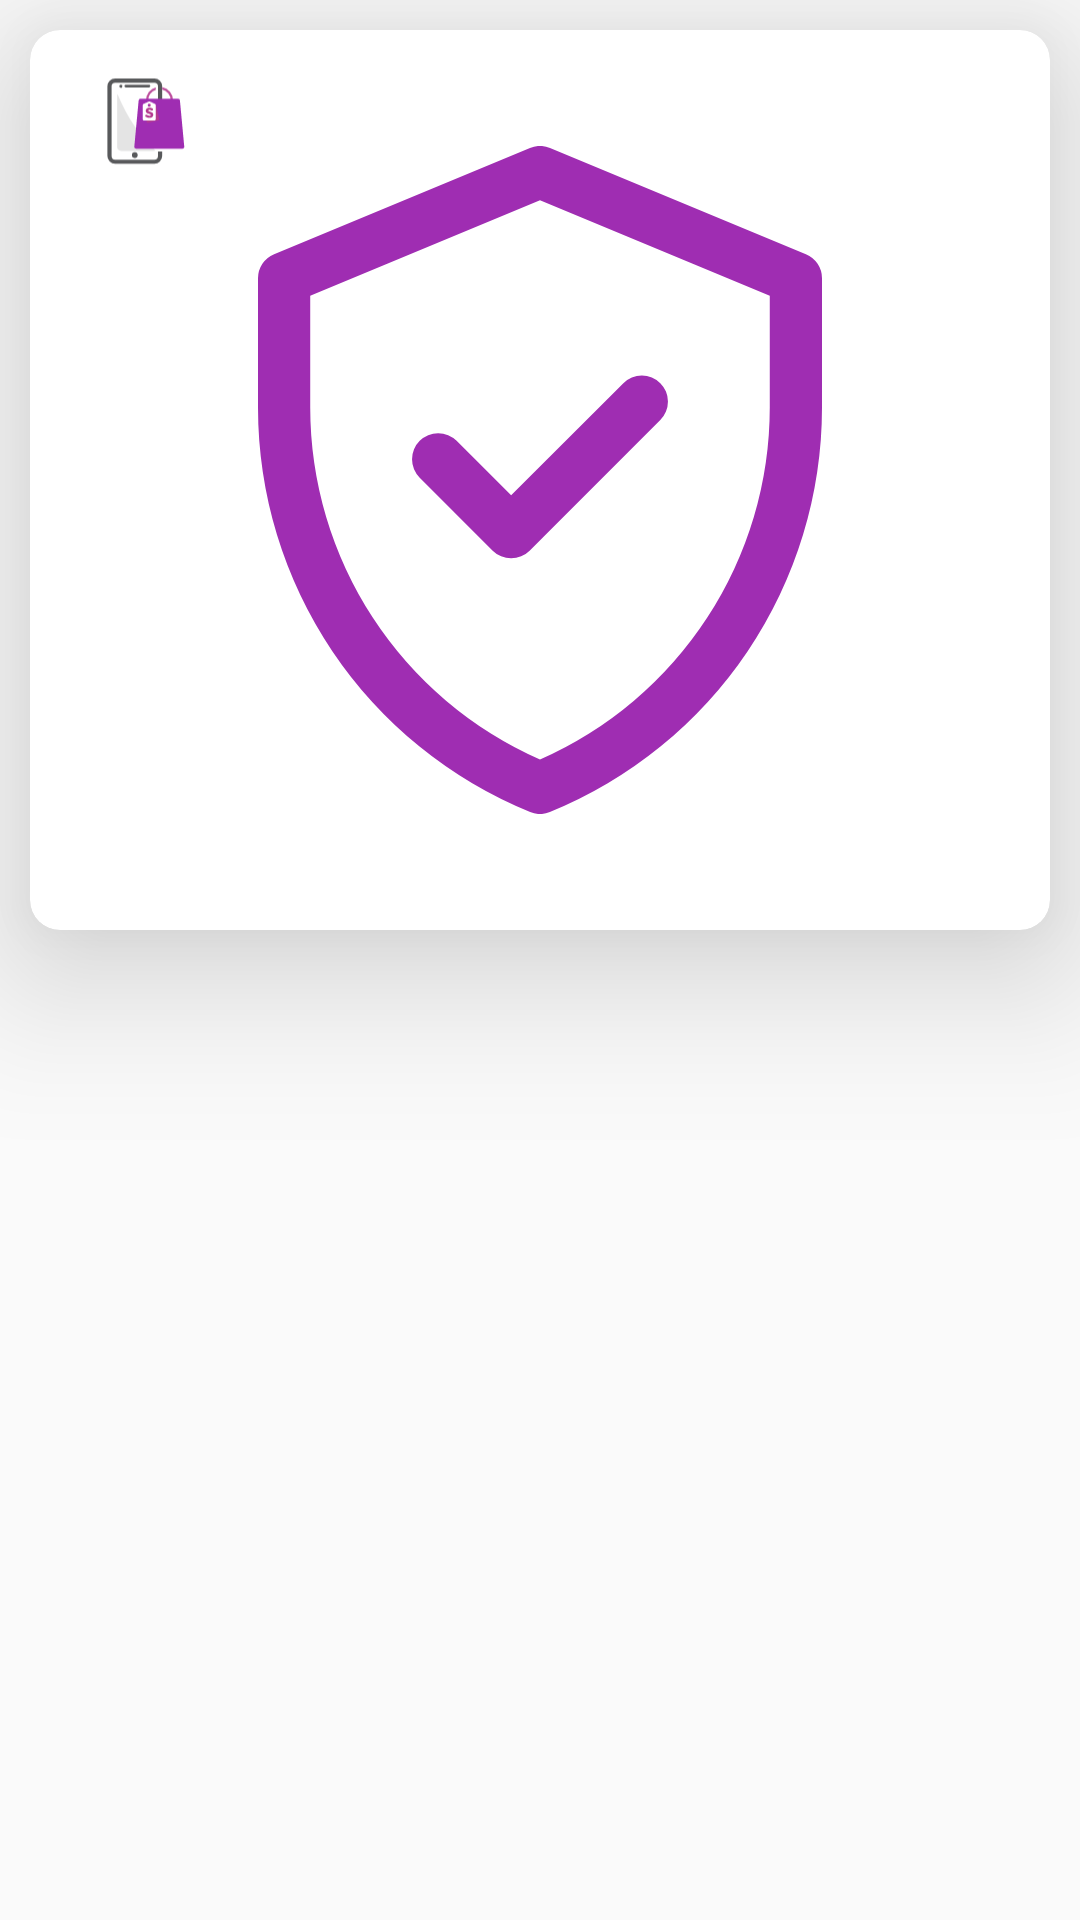

The Android layout XML behind this screen, and the referenced resources:
<!-- AndroidManifest.xml: application theme AppTheme -->
<!-- res/layout/activity_welcome.xml -->
<?xml version="1.0" encoding="utf-8"?>
<androidx.constraintlayout.widget.ConstraintLayout xmlns:android="http://schemas.android.com/apk/res/android"
    xmlns:app="http://schemas.android.com/apk/res-auto"
    xmlns:tools="http://schemas.android.com/tools"
    android:layout_width="match_parent"
    android:layout_height="match_parent"
    android:theme="@style/MaterialStyle"
    tools:context=".ui_elements.Welcome">

    <androidx.cardview.widget.CardView
        android:id="@+id/cardView"
        android:layout_width="match_parent"
        android:layout_height="wrap_content"
        android:layout_margin="10dp"
        android:padding="5dp"
        app:cardCornerRadius="10dp"
        app:cardElevation="30dp"
        app:layout_constraintTop_toTopOf="parent"
        tools:layout_editor_absoluteX="10dp">

        <ImageView
            android:layout_width="68dp"
            android:layout_height="71dp"
            android:src="@drawable/ic_applogo2"
            tools:layout_editor_absoluteX="72dp" />

        <ViewFlipper
            android:id="@+id/imgFlipper"
            android:layout_width="match_parent"
            android:layout_height="300dp"
            android:padding="20dp"
            app:layout_constraintTop_toTopOf="parent">

            <ImageView
                android:layout_gravity="center"
                android:layout_width="wrap_content"
                android:layout_height="wrap_content"
                android:src="@drawable/ic_security" />

            <ImageView
                android:layout_gravity="center"
                android:layout_width="wrap_content"
                android:layout_height="wrap_content"
                android:src="@drawable/ic_flixable" />

            <ImageView
                android:layout_gravity="center"
                android:layout_width="wrap_content"
                android:layout_height="wrap_content"
                android:src="@drawable/ic_fast_delivery" />

        </ViewFlipper>

    </androidx.cardview.widget.CardView>


    <TextSwitcher
        android:id="@+id/switcher1"
        android:layout_width="match_parent"
        android:layout_height="wrap_content"
        android:layout_marginTop="50dp"
        android:fontFamily="@font/titlesfont"
        android:padding="30dp"
        android:textAlignment="center"
        android:textColor="@color/black"
        android:textSize="35sp"
        app:layout_constraintTop_toBottomOf="@+id/cardView"
        tools:layout_editor_absoluteX="20dp" />

    <TextSwitcher
        android:id="@+id/switcher2"
        android:layout_width="match_parent"
        android:layout_height="wrap_content"
        android:layout_margin="20dp"
        android:fontFamily="@font/titlesfont"
        android:padding="30dp"
        android:textAlignment="center"
        android:textColor="@color/black"
        android:textSize="35sp"
        app:layout_constraintBottom_toTopOf="@+id/btnNext"
        app:layout_constraintTop_toBottomOf="@+id/switcher1"
        tools:layout_editor_absoluteX="-9dp" />

    <com.google.android.material.button.MaterialButton
        android:id="@+id/btnNext"
        android:layout_width="match_parent"
        android:layout_height="70dp"
        android:layout_margin="10dp"
        android:fontFamily="@font/titlesfont"
        android:gravity="center"
        android:text="Next"
        android:textColor="#fff"
        android:textSize="25sp"
        app:elevation="20dp"
        app:layout_constraintBottom_toBottomOf="parent"
        android:translationY="100dp"
        android:alpha="0"
        tools:layout_editor_absoluteX="8dp" />

</androidx.constraintlayout.widget.ConstraintLayout>
<!-- resources referenced by this layout -->
<resources>
  <color name="black">#000000</color>
  <!-- drawable ic_applogo2: vector/xml drawable (drawable, 4033 chars, omitted) -->
  <!-- drawable ic_fast_delivery: vector/xml drawable (drawable, 6224 chars, omitted) -->
  <!-- drawable ic_flixable: png bitmap (drawable, 13979 bytes) -->
  <!-- drawable ic_security (drawable) -->
  <vector android:autoMirrored="true" android:height="222.787dp"
      android:viewportHeight="222.787" android:viewportWidth="187.977"
      android:width="187.977dp" xmlns:android="http://schemas.android.com/apk/res/android">
      <path android:fillColor="#9f2db2" android:pathData="M182.611,36.075 L97.326,0.665a8.7,8.7 0,0 0,-6.674 0L5.366,36.075A8.7,8.7 0,0 0,0 44.112L0,87.158a145.74,145.74 0,0 0,90.7 134.984,8.7 8.7,0 0,0 6.577,0 145.74,145.74 0,0 0,90.7 -134.984L187.977,44.112A8.7,8.7 0,0 0,182.611 36.075ZM170.571,87.158a128.364,128.364 0,0 1,-76.583 117.474A128.368,128.368 0,0 1,17.405 87.158L17.405,49.922l76.583,-31.8 76.583,31.8ZM84.371,116.492 L121.777,79.087a8.7,8.7 0,1 1,12.307 12.307l-43.559,43.559a8.7,8.7 0,0 1,-12.307 0L53.895,110.631A8.7,8.7 0,1 1,66.2 98.324Z"/>
  </vector>
  <style name="MaterialStyle" parent="Theme.MaterialComponents.DayNight">
          <item name="colorPrimary">@color/primary</item>
          <item name="colorPrimaryDark">@color/primary_dark</item>
          <item name="colorAccent">@color/accent</item>
      </style>
  <style name="AppTheme" parent="Theme.AppCompat.DayNight.NoActionBar">
          
  
          <item name="colorPrimary">@color/primary</item>
          <item name="colorPrimaryDark">@color/primary_dark</item>
          <item name="colorAccent">@color/accent</item>
      </style>
  <color name="primary">#9C27B0</color>
  <color name="primary_dark">#7B1FA2</color>
  <color name="accent">#E040FB</color>
</resources>
